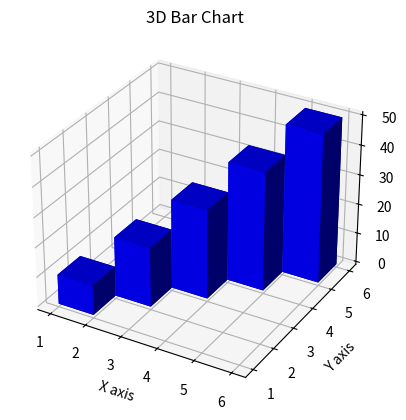

Write Python code to recreate this figure.
import numpy as np
import matplotlib.pyplot as plt

# Data for plotting
x = np.array([1, 2, 3, 4, 5])
y = np.array([1, 2, 3, 4, 5])
z = np.zeros_like(x)  # Base of the bars (z=0 for all)

dx = np.ones_like(x)  # Width of bars
dy = np.ones_like(y)  # Depth of bars
dz = np.array([10, 20, 30, 40, 50])  # Height of bars

# Create a figure and 3D axis
fig = plt.figure()
ax = fig.add_subplot(111, projection='3d')

# Plot the 3D bars
ax.bar3d(x, y, z, dx, dy, dz, color='b', zsort='average')

# Add labels
ax.set_xlabel('X axis')
ax.set_ylabel('Y axis')
ax.set_zlabel('Z axis')

# Set a title
ax.set_title('3D Bar Chart')

# Show the plot
plt.show()
